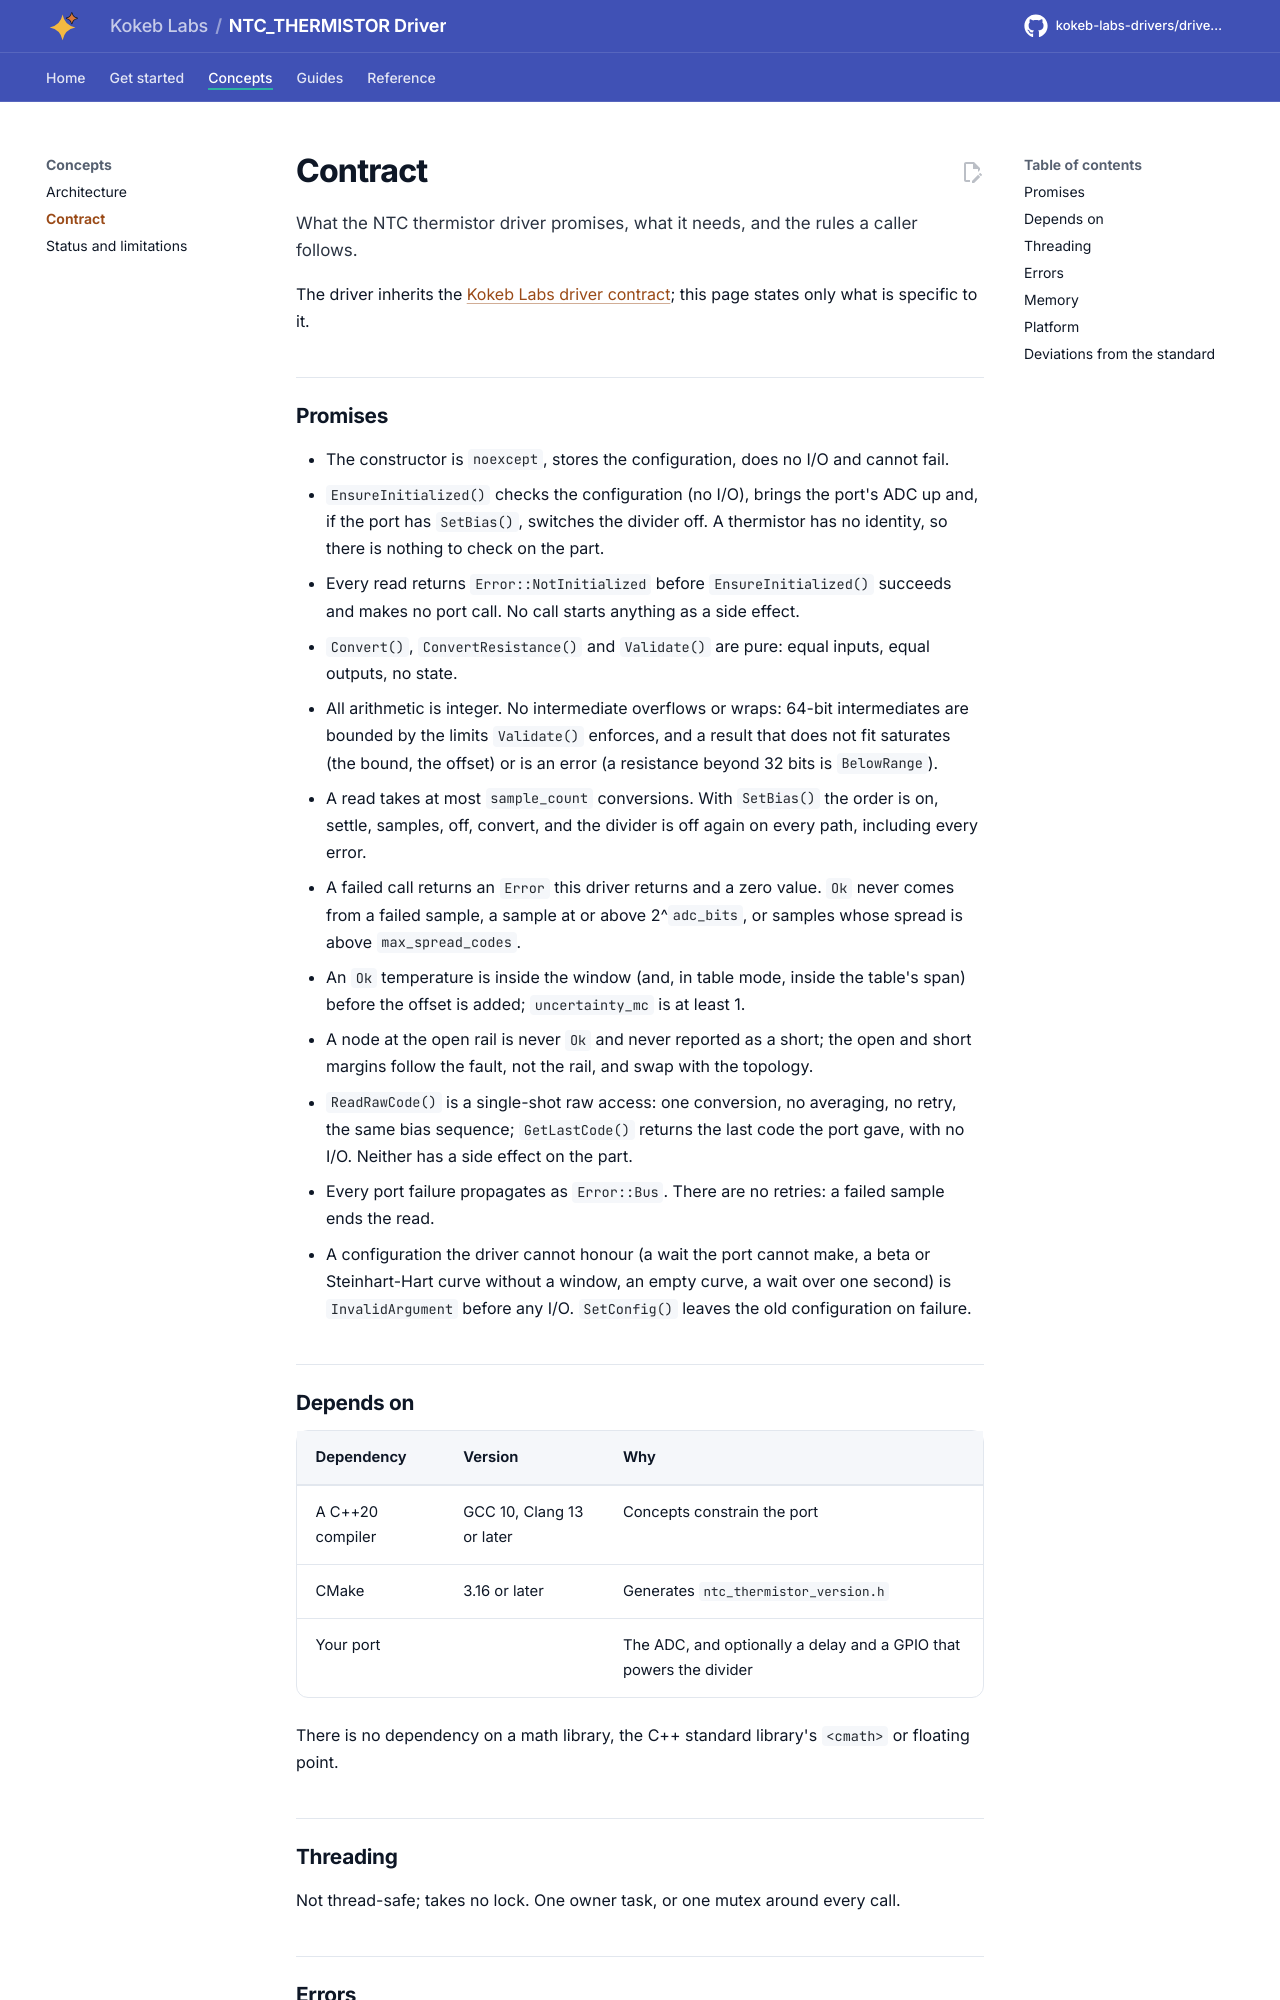

repository: kokeb-labs-drivers/driver-ntc-thermistor · page: dev/contract/index.html · generator: mkdocs

# Contract

What the NTC thermistor driver promises, what it needs, and the rules a caller follows.

The driver inherits the
[Kokeb Labs driver contract](https://github.com/kokeb-labs/.github/blob/main/standards/driver.md);
this page states only what is specific to it.

## Promises

- The constructor is `noexcept`, stores the configuration, does no I/O and cannot fail.
- `EnsureInitialized()` checks the configuration (no I/O), brings the port's ADC up and, if the port has `SetBias()`,
  switches the divider off. A thermistor has no identity, so there is nothing to check on the part.
- Every read returns `Error::NotInitialized` before `EnsureInitialized()` succeeds and makes no port call. No call
  starts anything as a side effect.
- `Convert()`, `ConvertResistance()` and `Validate()` are pure: equal inputs, equal outputs, no state.
- All arithmetic is integer. No intermediate overflows or wraps: 64-bit intermediates are bounded by the limits
  `Validate()` enforces, and a result that does not fit saturates (the bound, the offset) or is an error (a
  resistance beyond 32 bits is `BelowRange`).
- A read takes at most `sample_count` conversions. With `SetBias()` the order is on, settle, samples, off, convert, and
  the divider is off again on every path, including every error.
- A failed call returns an `Error` this driver returns and a zero value. `Ok` never comes from a failed sample, a sample
  at or above 2^`adc_bits`, or samples whose spread is above `max_spread_codes`.
- An `Ok` temperature is inside the window (and, in table mode, inside the table's span) before the offset is added;
  `uncertainty_mc` is at least 1.
- A node at the open rail is never `Ok` and never reported as a short; the open and short margins follow the fault,
  not the rail, and swap with the topology.
- `ReadRawCode()` is a single-shot raw access: one conversion, no averaging, no retry, the same bias sequence;
  `GetLastCode()` returns the last code the port gave, with no I/O. Neither has a side effect on the part.
- Every port failure propagates as `Error::Bus`. There are no retries: a failed sample ends the read.
- A configuration the driver cannot honour (a wait the port cannot make, a beta or Steinhart-Hart curve without a
  window, an empty curve, a wait over one second)
  is `InvalidArgument` before any I/O. `SetConfig()` leaves the old configuration on failure.
